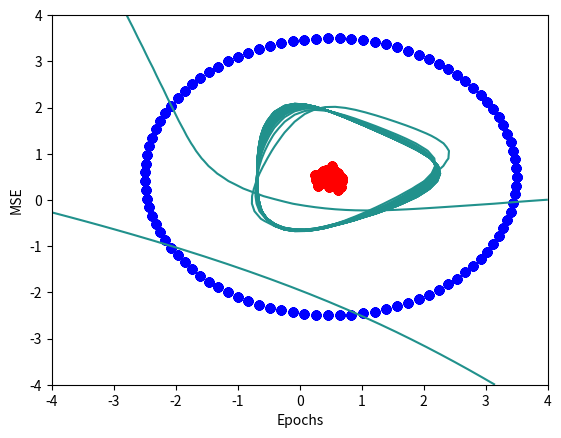

Here is the Python script that generated this plot:
import numpy as np
import matplotlib.pyplot as plt

class TLP():
    """Two layer perceptron class. d is the dimension of input,
    M is the dimension of output and h is the number of hidden nodes."""

    def __init__(self, d, M, nodes):

        self.W = np.random.rand(d+1, nodes)
        self.V = np.random.rand(nodes+1, M)
        self.Theta = np.zeros([d+1, nodes])
        self.Psi = np.zeros([nodes+1, M])

    def forward(self, X):

        H_star = np.dot(X, self.W)
        H = self.activation(H_star)
        H = np.concatenate((np.ones(X.shape[0]).reshape(-1, 1), H), axis = 1)
        O_star = np.dot(H, self.V)
        O = self.activation(O_star)

        return H, H_star, O, O_star


    def backward(self, T, O,H):


        delta_out = (O - T)*self.d_activation(O)
        delta_hidden = np.dot(delta_out, self.V[1:].T)*self.d_activation(H[:,1:])
        return delta_out, delta_hidden

    def fit(self, X, T, epochs, eta = 0.01, alpha = None, verbose = False):
        """Backprop algorithm."""
        E = np.zeros(epochs)
        X = np.concatenate((np.ones(X.shape[0]).reshape(-1, 1), X), axis=1)
        for epoch in range(epochs):

            H, H_star, O, O_star = self.forward(X)
            delta_out, delta_hidden = self.backward(T, O, H)

            E[epoch] = 0.5*np.einsum('ij, ij', O-T, O-T)
            if verbose and epoch%500==0:
                print('error for iteration %i: %f' %(epoch ,E[epoch]))

            # if momentum
            if alpha:
                self.Theta = alpha*self.Theta - (1 - alpha)*np.dot(X.T, delta_hidden)
                self.Psi = alpha*self.Psi - (1 - alpha)*np.dot(H.T, delta_out)
                self.W = self.W + eta*self.Theta
                self.V = self.V + eta*self.Psi
            # if no momentum
            else:
                self.W = self.W - eta*np.dot(X.T, delta_hidden)
                self.V = self.V - eta*np.dot(H.T, delta_out)

            if epoch % 50 == 0:
                plot_boundary(self.forward)

        plt.plot(np.arange(epochs), E)
        plt.xlabel('Epochs')
        plt.ylabel('MSE')
        plt.show()

    def activation(self, z):

        return 2/(1 + np.exp(-z)) - 1

    def d_activation(self, a):
        """a is an activation from activation()"""
        # todo: is this a good idea?
        return 0.5*(1 + a)*(1 - a)


def plot_boundary(function):
    #
    plt.scatter(X_1[:,0], X_1[:,1], c="r")
    plt.scatter(X_3[:,0], X_3[:,1], c="b")

    xgrid = np.linspace(-4, 4)
    ygrid = np.linspace(-4, 4)
    grid = np.array([[function(np.array([1, x, y]).reshape(1,-1))[2] for x in xgrid] for y in ygrid]).reshape(xgrid.shape[0], -1)

    plt.contour(xgrid, ygrid, grid, 0)
    plt.axis([-4, 4, -4, 4])
    plt.show()


def data_3_1(mean, sigma, N = 100):

    X = np.random.multivariate_normal(mean, sigma, N)
    return X


epochs=2000
d=2
M=1
N = 100
hidden_nodes=3


mean_1 = np.array([0.5, 0.5])
mean_2 = np.array([0.5, 0.5])

# linearly separable data
#sigma = np.identity(2)*0.2

# non-linearly seperable data
sigma_1 = np.identity(2)
sigma_2 = np.identity(2)*0.01

X_1 = data_3_1(mean_1, sigma_2, N)
T_1 = np.ones(N).reshape(N, 1)
X_2 = data_3_1(mean_2, sigma_2, N)*2
T_2 = -np.ones(N).reshape(N, 1)

t = np.linspace(0, 2*np.pi, N)
r = 3
x = mean_1[0] + r*np.cos(t)
y = mean_1[1] + r*np.sin(t)
X_3 = np.array([x, y]).T
T_3 = -np.ones(N).reshape(N, 1)

X = np.concatenate((X_1, X_3), axis = 0)
T = np.concatenate((T_1, T_3), axis = 0)

tlp=TLP(d,M,hidden_nodes)
tlp.fit(X,T,epochs,0.01,0.9,True)
